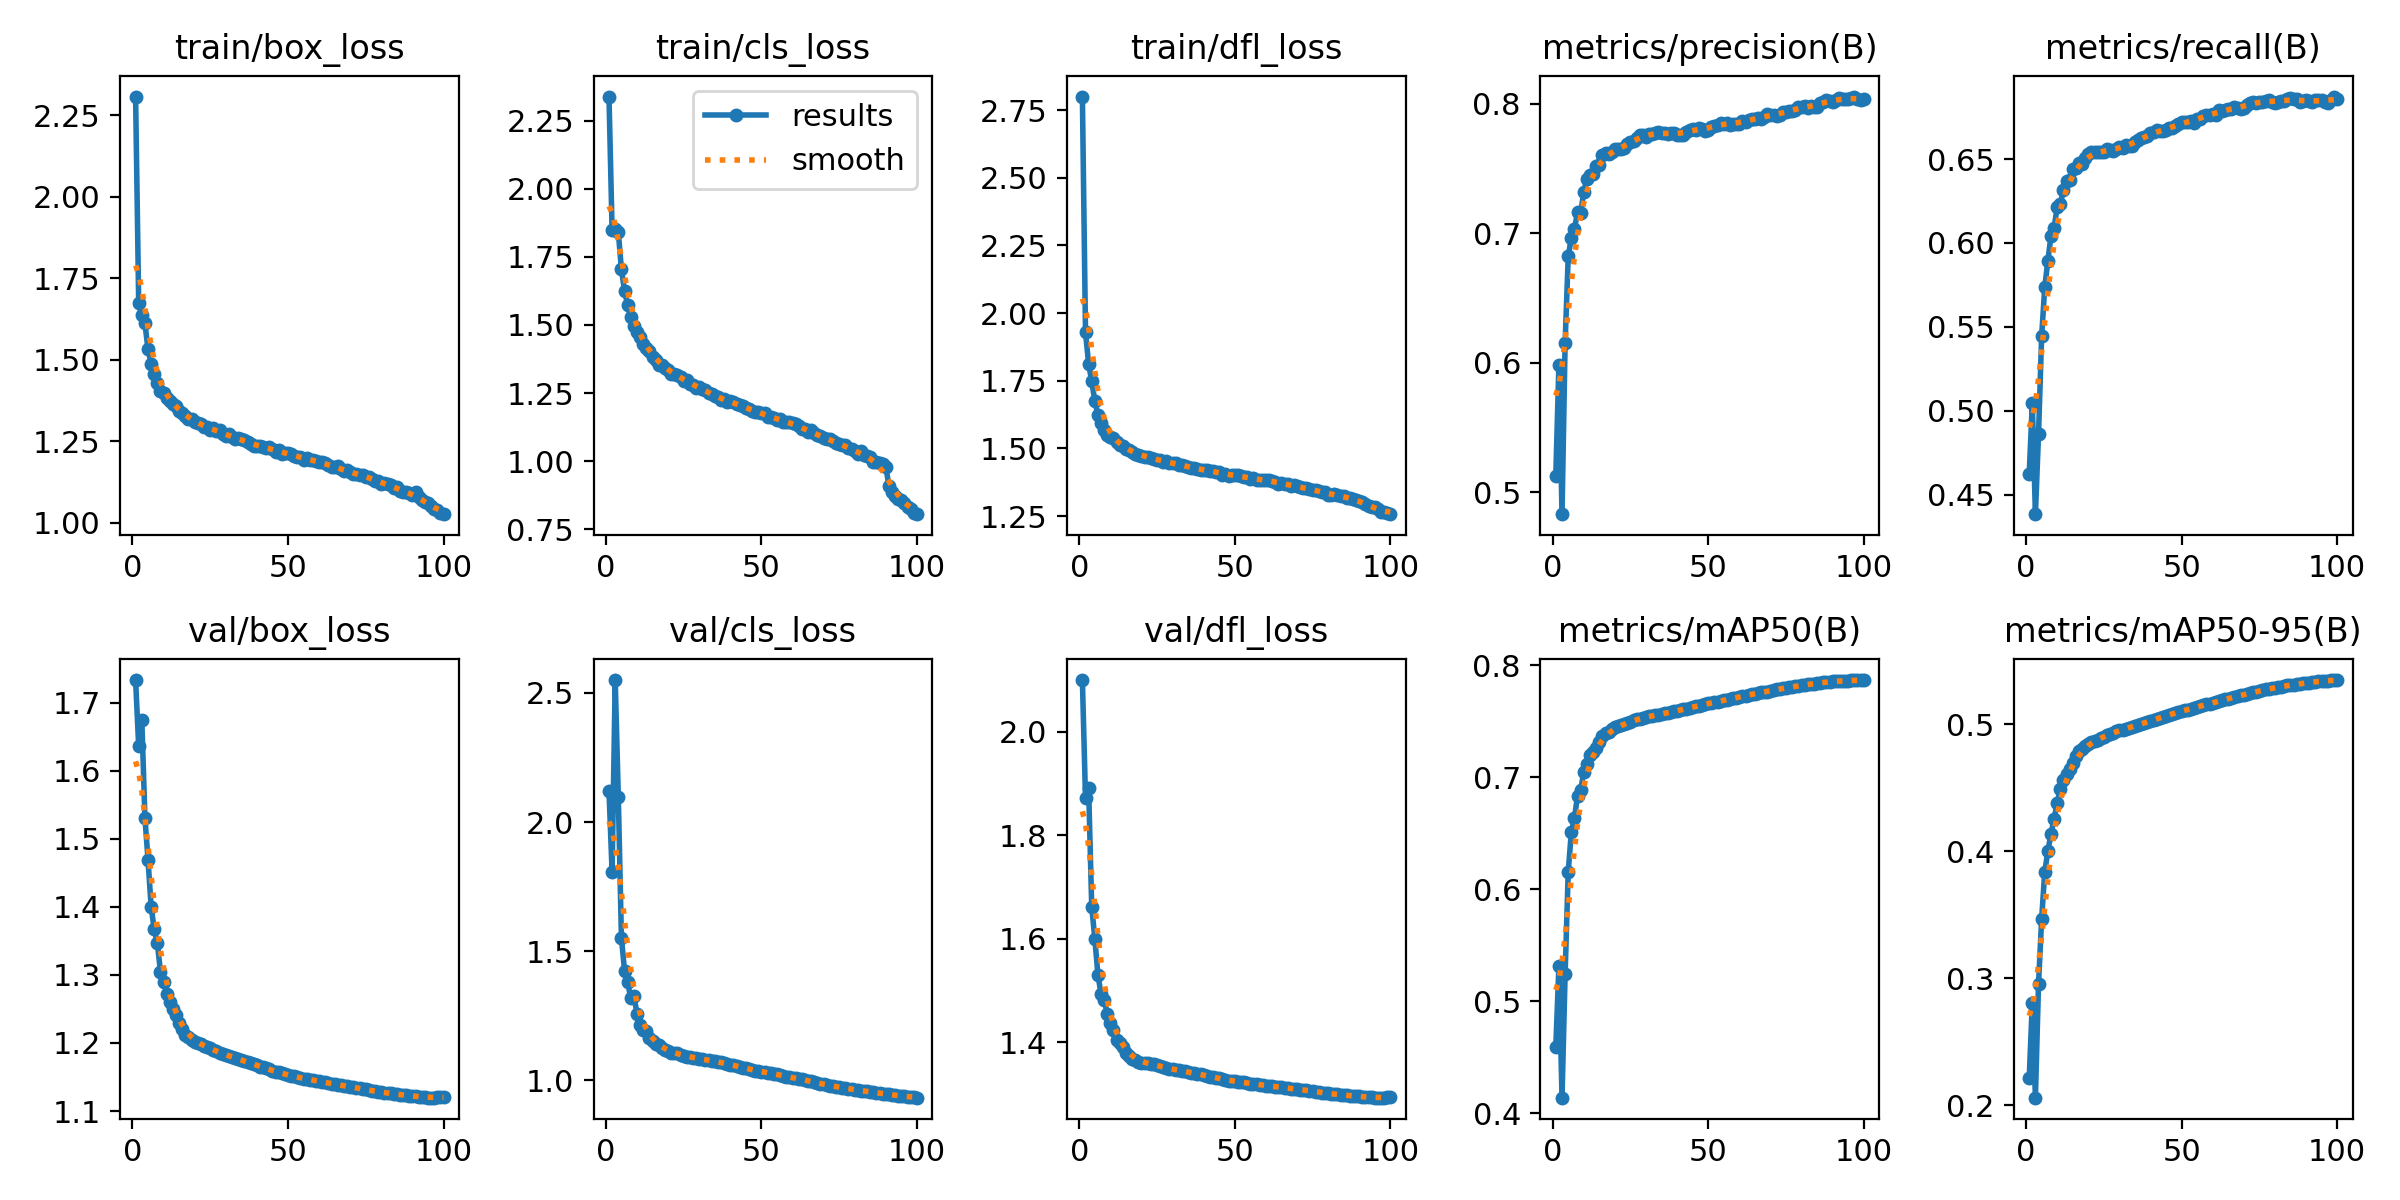

Data behind this chart, as committed beside it:
epoch, time, train/box_loss, train/cls_loss, train/dfl_loss, metrics/precision(B), metrics/recall(B), metrics/mAP50(B), metrics/mAP50-95(B), val/box_loss, val/cls_loss, val/dfl_loss, lr/pg0, lr/pg1, lr/pg2
1, 244.6, 2.307, 2.338, 2.8, 0.5128, 0.4621, 0.4592, 0.2212, 1.733, 2.121, 2.099, 0.003331, 0.003331, 0.07002
2, 485.3, 1.674, 1.847, 1.929, 0.5987, 0.5045, 0.5315, 0.2808, 1.635, 1.806, 1.872, 0.006598, 0.006598, 0.03996
3, 743.1, 1.636, 1.853, 1.813, 0.4833, 0.4383, 0.4141, 0.2061, 1.675, 2.55, 1.891, 0.0098, 0.0098, 0.009824
4, 995.5, 1.611, 1.84, 1.748, 0.6158, 0.4858, 0.5247, 0.2955, 1.531, 2.095, 1.662, 0.009703, 0.009703, 0.009703
5, 1237, 1.532, 1.704, 1.675, 0.6822, 0.5443, 0.6159, 0.3467, 1.469, 1.551, 1.6, 0.009604, 0.009604, 0.009604
6, 1477, 1.487, 1.625, 1.623, 0.6966, 0.5735, 0.6513, 0.3839, 1.4, 1.425, 1.53, 0.009505, 0.009505, 0.009505
7, 1724, 1.456, 1.573, 1.593, 0.7037, 0.5894, 0.664, 0.4002, 1.367, 1.38, 1.493, 0.009406, 0.009406, 0.009406
8, 1969, 1.429, 1.527, 1.569, 0.7162, 0.6039, 0.6835, 0.4136, 1.346, 1.318, 1.482, 0.009307, 0.009307, 0.009307
9, 2216, 1.403, 1.496, 1.55, 0.716, 0.609, 0.6886, 0.4258, 1.304, 1.327, 1.455, 0.009208, 0.009208, 0.009208
10, 2462, 1.398, 1.474, 1.544, 0.7319, 0.6213, 0.705, 0.438, 1.29, 1.258, 1.437, 0.009109, 0.009109, 0.009109
11, 2703, 1.383, 1.455, 1.538, 0.7421, 0.6232, 0.712, 0.4495, 1.273, 1.215, 1.423, 0.00901, 0.00901, 0.00901
12, 2944, 1.372, 1.429, 1.522, 0.7449, 0.6313, 0.7201, 0.4563, 1.261, 1.194, 1.405, 0.008911, 0.008911, 0.008911
13, 3191, 1.363, 1.415, 1.512, 0.7462, 0.6367, 0.723, 0.4608, 1.25, 1.191, 1.399, 0.008812, 0.008812, 0.008812
14, 3435, 1.357, 1.404, 1.509, 0.7519, 0.6377, 0.726, 0.4645, 1.242, 1.165, 1.39, 0.008713, 0.008713, 0.008713
15, 3679, 1.343, 1.384, 1.497, 0.753, 0.6442, 0.7315, 0.4696, 1.23, 1.151, 1.38, 0.008614, 0.008614, 0.008614
16, 3927, 1.336, 1.373, 1.493, 0.7604, 0.645, 0.7373, 0.4747, 1.22, 1.14, 1.373, 0.008515, 0.008515, 0.008515
17, 4169, 1.326, 1.354, 1.487, 0.7624, 0.6478, 0.7396, 0.4787, 1.211, 1.135, 1.369, 0.008416, 0.008416, 0.008416
18, 4414, 1.319, 1.351, 1.478, 0.7612, 0.6473, 0.7405, 0.4807, 1.208, 1.124, 1.366, 0.008317, 0.008317, 0.008317
19, 4656, 1.317, 1.342, 1.477, 0.7629, 0.6508, 0.743, 0.4832, 1.204, 1.116, 1.362, 0.008218, 0.008218, 0.008218
20, 4897, 1.31, 1.335, 1.473, 0.7648, 0.653, 0.7448, 0.4848, 1.201, 1.112, 1.36, 0.008119, 0.008119, 0.008119
21, 5139, 1.305, 1.322, 1.469, 0.7653, 0.6542, 0.7461, 0.4862, 1.199, 1.106, 1.359, 0.00802, 0.00802, 0.00802
22, 5382, 1.302, 1.319, 1.47, 0.7652, 0.6544, 0.7465, 0.4869, 1.199, 1.106, 1.36, 0.007921, 0.007921, 0.007921
23, 5625, 1.295, 1.316, 1.466, 0.766, 0.654, 0.7473, 0.488, 1.196, 1.105, 1.358, 0.007822, 0.007822, 0.007822
24, 5870, 1.293, 1.309, 1.461, 0.769, 0.6544, 0.7483, 0.4889, 1.194, 1.1, 1.357, 0.007723, 0.007723, 0.007723
25, 6112, 1.284, 1.295, 1.457, 0.7703, 0.6542, 0.7499, 0.4904, 1.192, 1.096, 1.356, 0.007624, 0.007624, 0.007624
26, 6355, 1.291, 1.3, 1.457, 0.7712, 0.6561, 0.7513, 0.4916, 1.189, 1.092, 1.354, 0.007525, 0.007525, 0.007525
27, 6598, 1.28, 1.283, 1.449, 0.7735, 0.6553, 0.7519, 0.4925, 1.188, 1.09, 1.352, 0.007426, 0.007426, 0.007426
28, 6843, 1.283, 1.281, 1.454, 0.7756, 0.6546, 0.7522, 0.4935, 1.186, 1.088, 1.35, 0.007327, 0.007327, 0.007327
29, 7084, 1.273, 1.269, 1.446, 0.7756, 0.656, 0.7534, 0.4945, 1.184, 1.086, 1.349, 0.007228, 0.007228, 0.007228
30, 7329, 1.267, 1.271, 1.446, 0.7746, 0.6573, 0.7541, 0.4954, 1.182, 1.084, 1.348, 0.007129, 0.007129, 0.007129
31, 7570, 1.271, 1.266, 1.446, 0.7769, 0.6564, 0.7544, 0.4958, 1.181, 1.082, 1.347, 0.00703, 0.00703, 0.00703
32, 7811, 1.263, 1.261, 1.439, 0.7764, 0.6584, 0.755, 0.4965, 1.179, 1.08, 1.345, 0.006931, 0.006931, 0.006931
33, 8056, 1.256, 1.251, 1.437, 0.7777, 0.6578, 0.7554, 0.4972, 1.178, 1.079, 1.345, 0.006832, 0.006832, 0.006832
34, 8296, 1.26, 1.247, 1.437, 0.7783, 0.6578, 0.756, 0.4979, 1.177, 1.076, 1.344, 0.006733, 0.006733, 0.006733
35, 8539, 1.256, 1.238, 1.433, 0.7771, 0.6599, 0.7566, 0.4986, 1.175, 1.074, 1.342, 0.006634, 0.006634, 0.006634
36, 8781, 1.253, 1.235, 1.428, 0.7778, 0.6611, 0.7574, 0.4996, 1.173, 1.072, 1.341, 0.006535, 0.006535, 0.006535
37, 9025, 1.249, 1.225, 1.428, 0.7765, 0.6624, 0.7579, 0.5004, 1.172, 1.069, 1.34, 0.006436, 0.006436, 0.006436
38, 9266, 1.242, 1.228, 1.423, 0.7776, 0.663, 0.7583, 0.501, 1.171, 1.067, 1.339, 0.006337, 0.006337, 0.006337
39, 9505, 1.236, 1.216, 1.419, 0.7771, 0.6639, 0.7589, 0.5018, 1.169, 1.065, 1.338, 0.006238, 0.006238, 0.006238
40, 9747, 1.236, 1.22, 1.422, 0.776, 0.6653, 0.7595, 0.5027, 1.167, 1.061, 1.336, 0.006139, 0.006139, 0.006139
41, 9990, 1.234, 1.218, 1.421, 0.7758, 0.6663, 0.7601, 0.5037, 1.165, 1.058, 1.335, 0.00604, 0.00604, 0.00604
42, 10234, 1.233, 1.209, 1.416, 0.776, 0.6671, 0.7608, 0.5042, 1.164, 1.055, 1.334, 0.005941, 0.005941, 0.005941
43, 10474, 1.229, 1.205, 1.416, 0.7781, 0.6665, 0.7611, 0.5049, 1.163, 1.052, 1.333, 0.005842, 0.005842, 0.005842
44, 10715, 1.232, 1.203, 1.413, 0.7798, 0.6664, 0.7618, 0.5058, 1.161, 1.05, 1.331, 0.005743, 0.005743, 0.005743
45, 10959, 1.225, 1.195, 1.412, 0.7808, 0.6673, 0.7625, 0.5066, 1.159, 1.047, 1.33, 0.005644, 0.005644, 0.005644
46, 11200, 1.218, 1.193, 1.403, 0.7799, 0.6686, 0.7635, 0.5075, 1.158, 1.044, 1.329, 0.005545, 0.005545, 0.005545
47, 11441, 1.224, 1.186, 1.404, 0.7811, 0.6687, 0.7641, 0.5083, 1.157, 1.041, 1.328, 0.005446, 0.005446, 0.005446
48, 11682, 1.212, 1.18, 1.399, 0.7803, 0.6698, 0.7649, 0.5092, 1.155, 1.038, 1.326, 0.005347, 0.005347, 0.005347
49, 11925, 1.214, 1.182, 1.402, 0.7792, 0.6712, 0.7655, 0.5099, 1.154, 1.036, 1.325, 0.005248, 0.005248, 0.005248
50, 12171, 1.213, 1.176, 1.401, 0.7795, 0.672, 0.7661, 0.5104, 1.153, 1.033, 1.324, 0.005149, 0.005149, 0.005149
51, 12416, 1.211, 1.176, 1.403, 0.7819, 0.6721, 0.7663, 0.511, 1.152, 1.032, 1.324, 0.00505, 0.00505, 0.00505
52, 12659, 1.206, 1.163, 1.397, 0.7832, 0.6719, 0.767, 0.5116, 1.151, 1.03, 1.323, 0.004951, 0.004951, 0.004951
53, 12901, 1.202, 1.162, 1.395, 0.7839, 0.6728, 0.7676, 0.5121, 1.15, 1.028, 1.322, 0.004852, 0.004852, 0.004852
54, 13144, 1.202, 1.16, 1.394, 0.7855, 0.6718, 0.7681, 0.5129, 1.149, 1.025, 1.321, 0.004753, 0.004753, 0.004753
55, 13389, 1.193, 1.153, 1.385, 0.7845, 0.674, 0.7688, 0.5136, 1.147, 1.023, 1.32, 0.004654, 0.004654, 0.004654
56, 13633, 1.198, 1.155, 1.39, 0.7855, 0.6736, 0.7693, 0.5144, 1.147, 1.021, 1.32, 0.004555, 0.004555, 0.004555
57, 13876, 1.193, 1.144, 1.384, 0.7836, 0.676, 0.7701, 0.5152, 1.146, 1.018, 1.319, 0.004456, 0.004456, 0.004456
58, 14118, 1.192, 1.143, 1.385, 0.7845, 0.6762, 0.7707, 0.5157, 1.146, 1.015, 1.318, 0.004357, 0.004357, 0.004357
59, 14362, 1.189, 1.142, 1.382, 0.7845, 0.6765, 0.7712, 0.5162, 1.145, 1.013, 1.317, 0.004258, 0.004258, 0.004258
60, 14608, 1.186, 1.142, 1.385, 0.7847, 0.677, 0.7719, 0.5168, 1.144, 1.01, 1.316, 0.004159, 0.004159, 0.004159
... 40 more rows
